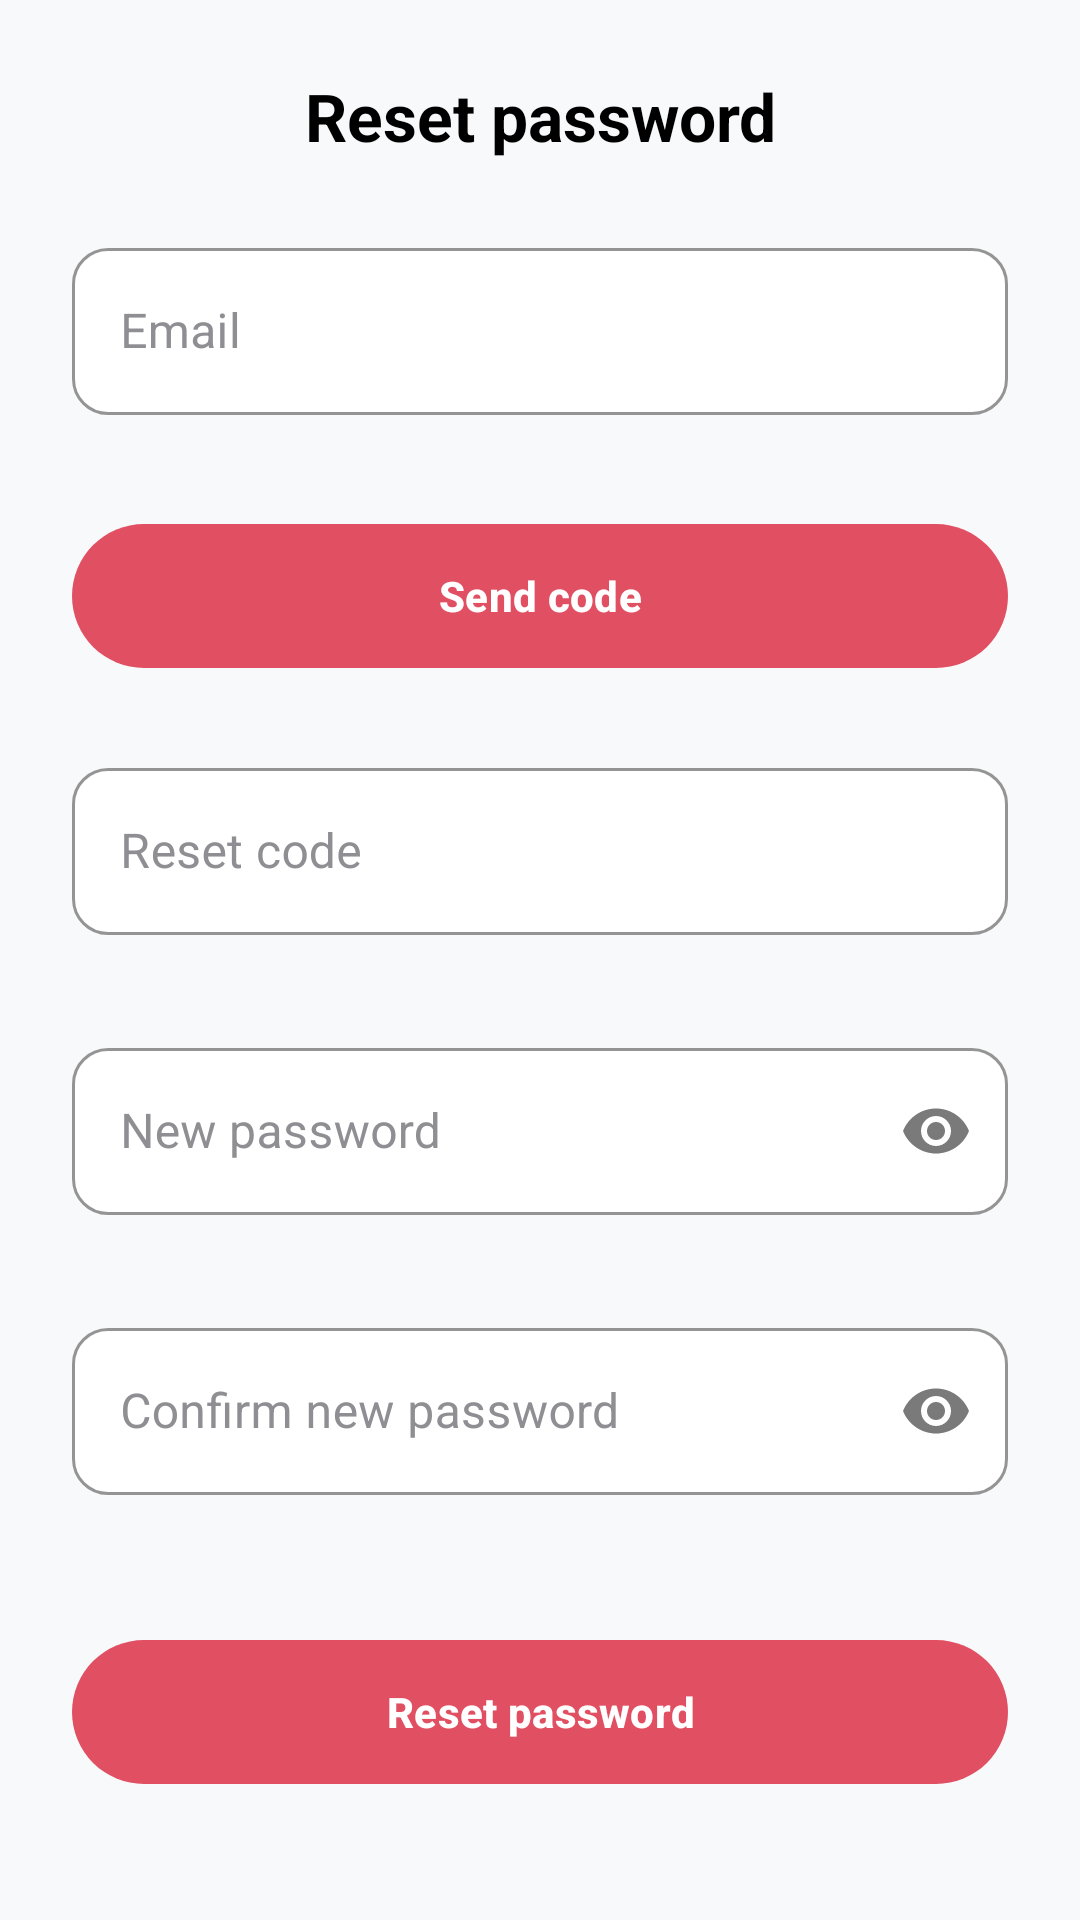

Layout XML and referenced resources for this Android screen:
<!-- AndroidManifest.xml: application theme Theme.SmartAlarm -->
<!-- res/layout/fragment_forgot_password.xml -->
<?xml version="1.0" encoding="utf-8"?>
<ScrollView
    xmlns:android="http://schemas.android.com/apk/res/android"
    xmlns:app="http://schemas.android.com/apk/res-auto"
    android:layout_width="match_parent"
    android:layout_height="match_parent"
    android:fillViewport="true"
    android:background="@color/page_background">

    <LinearLayout
        android:layout_width="match_parent"
        android:layout_height="wrap_content"
        android:orientation="vertical"
        android:padding="24dp">

        <TextView
            android:layout_width="match_parent"
            android:layout_height="wrap_content"
            android:layout_marginBottom="24dp"
            android:gravity="center"
            android:text="@string/forgot_password_title"
            android:textColor="@color/black"
            android:textSize="22sp"
            android:textStyle="bold" />

        <com.google.android.material.textfield.TextInputLayout
            android:id="@+id/emailLayout"
            style="@style/Widget.BuzzBuddy.TextInputLayout"
            android:layout_width="match_parent"
            android:layout_height="wrap_content"
            android:layout_marginBottom="12dp"
            android:hint="@string/hint_email"
            app:boxCornerRadiusBottomEnd="12dp"
            app:boxCornerRadiusBottomStart="12dp"
            app:boxCornerRadiusTopEnd="12dp"
            app:boxCornerRadiusTopStart="12dp"
            app:errorEnabled="true">

            <com.google.android.material.textfield.TextInputEditText
                android:id="@+id/inputEmail"
                style="@style/Widget.BuzzBuddy.TextInputEditText"
                android:layout_width="match_parent"
                android:layout_height="wrap_content"
                android:inputType="textEmailAddress" />
        </com.google.android.material.textfield.TextInputLayout>

        <com.google.android.material.button.MaterialButton
            android:id="@+id/sendCodeButton"
            android:layout_width="match_parent"
            android:layout_height="56dp"
            android:layout_marginBottom="24dp"
            android:text="@string/action_send_code"
            android:textAllCaps="false"
            android:textStyle="bold"
            app:backgroundTint="@color/app_theme"
            app:cornerRadius="24dp" />

        <com.google.android.material.textfield.TextInputLayout
            android:id="@+id/codeLayout"
            style="@style/Widget.BuzzBuddy.TextInputLayout"
            android:layout_width="match_parent"
            android:layout_height="wrap_content"
            android:layout_marginBottom="12dp"
            android:hint="@string/hint_reset_code"
            app:boxCornerRadiusBottomEnd="12dp"
            app:boxCornerRadiusBottomStart="12dp"
            app:boxCornerRadiusTopEnd="12dp"
            app:boxCornerRadiusTopStart="12dp"
            app:errorEnabled="true">

            <com.google.android.material.textfield.TextInputEditText
                android:id="@+id/inputCode"
                style="@style/Widget.BuzzBuddy.TextInputEditText"
                android:layout_width="match_parent"
                android:layout_height="wrap_content"
                android:inputType="number" />
        </com.google.android.material.textfield.TextInputLayout>

        <com.google.android.material.textfield.TextInputLayout
            android:id="@+id/newPasswordLayout"
            style="@style/Widget.BuzzBuddy.TextInputLayout"
            android:layout_width="match_parent"
            android:layout_height="wrap_content"
            android:layout_marginBottom="12dp"
            android:hint="@string/hint_new_password"
            app:boxCornerRadiusBottomEnd="12dp"
            app:boxCornerRadiusBottomStart="12dp"
            app:boxCornerRadiusTopEnd="12dp"
            app:boxCornerRadiusTopStart="12dp"
            app:endIconMode="password_toggle"
            app:errorEnabled="true"
            app:errorIconDrawable="@null">

            <com.google.android.material.textfield.TextInputEditText
                android:id="@+id/inputNewPassword"
                style="@style/Widget.BuzzBuddy.TextInputEditText"
                android:layout_width="match_parent"
                android:layout_height="wrap_content"
                android:imeOptions="actionNext"
                android:inputType="textPassword"
                android:nextFocusForward="@id/inputConfirmNewPassword" />
        </com.google.android.material.textfield.TextInputLayout>

        <com.google.android.material.textfield.TextInputLayout
            android:id="@+id/confirmNewPasswordLayout"
            style="@style/Widget.BuzzBuddy.TextInputLayout"
            android:layout_width="match_parent"
            android:layout_height="wrap_content"
            android:layout_marginBottom="24dp"
            android:hint="@string/hint_confirm_new_password"
            app:boxCornerRadiusBottomEnd="12dp"
            app:boxCornerRadiusBottomStart="12dp"
            app:boxCornerRadiusTopEnd="12dp"
            app:boxCornerRadiusTopStart="12dp"
            app:endIconMode="password_toggle"
            app:errorEnabled="true"
            app:errorIconDrawable="@null">

            <com.google.android.material.textfield.TextInputEditText
                android:id="@+id/inputConfirmNewPassword"
                style="@style/Widget.BuzzBuddy.TextInputEditText"
                android:layout_width="match_parent"
                android:layout_height="wrap_content"
                android:imeOptions="actionDone"
                android:inputType="textPassword" />
        </com.google.android.material.textfield.TextInputLayout>

        <com.google.android.material.button.MaterialButton
            android:id="@+id/resetButton"
            android:layout_width="match_parent"
            android:layout_height="56dp"
            android:text="@string/action_reset_password"
            android:textAllCaps="false"
            android:textStyle="bold"
            app:backgroundTint="@color/app_theme"
            app:cornerRadius="24dp" />
    </LinearLayout>
</ScrollView>
<!-- resources referenced by this layout -->
<resources>
  <color name="app_theme">#e14f62</color>
  <color name="black">#FF000000</color>
  <color name="page_background">#F8F9FA</color>
  <string name="action_reset_password">Reset password</string>
  <string name="action_send_code">Send code</string>
  <string name="forgot_password_title">Reset password</string>
  <string name="hint_confirm_new_password">Confirm new password</string>
  <string name="hint_email">Email</string>
  <string name="hint_new_password">New password</string>
  <string name="hint_reset_code">Reset code</string>
  <style name="Widget.BuzzBuddy.TextInputEditText" parent="Widget.MaterialComponents.TextInputEditText.OutlinedBox">
          <item name="android:textColor">@color/your_text_color</item>
          <item name="android:textColorHint">@color/secondary_text</item>
          <item name="android:textSize">16sp</item>
      </style>
  <style name="Widget.BuzzBuddy.TextInputLayout" parent="Widget.MaterialComponents.TextInputLayout.OutlinedBox">
          <item name="boxBackgroundColor">@color/white</item>
          <item name="boxStrokeColor">@color/app_theme</item>
          <item name="hintTextColor">@color/secondary_text</item>
          <item name="android:textColorHint">@color/secondary_text</item>
          <item name="boxCornerRadiusBottomEnd">12dp</item>
          <item name="boxCornerRadiusBottomStart">12dp</item>
          <item name="boxCornerRadiusTopEnd">12dp</item>
          <item name="boxCornerRadiusTopStart">12dp</item>
          <item name="errorIconDrawable">@null</item>
      </style>
  <style name="Theme.SmartAlarm" parent="Base.Theme.SmartAlarm" />
  <color name="your_text_color">#212121</color>
  <color name="secondary_text">#8E8E93</color>
  <color name="white">#FFFFFFFF</color>
  <style name="Base.Theme.SmartAlarm" parent="Theme.Material3.Light.NoActionBar">
          <item name="colorPrimary">@color/app_theme</item>
          <item name="colorOnPrimary">@color/white</item>
          <item name="colorSecondary">@color/app_theme</item>
          <item name="colorOnSurface">@color/your_text_color</item>
          <item name="colorOnBackground">@color/your_text_color</item>
          <item name="android:textColor">@color/your_text_color</item>
          <item name="android:textColorPrimary">@color/your_text_color</item>
          <item name="android:textColorHint">@color/secondary_text</item>
          <item name="android:editTextColor">@color/your_text_color</item>
          <item name="android:statusBarColor">@color/app_theme</item>
          <item name="android:windowLightStatusBar">true</item>
      </style>
</resources>
